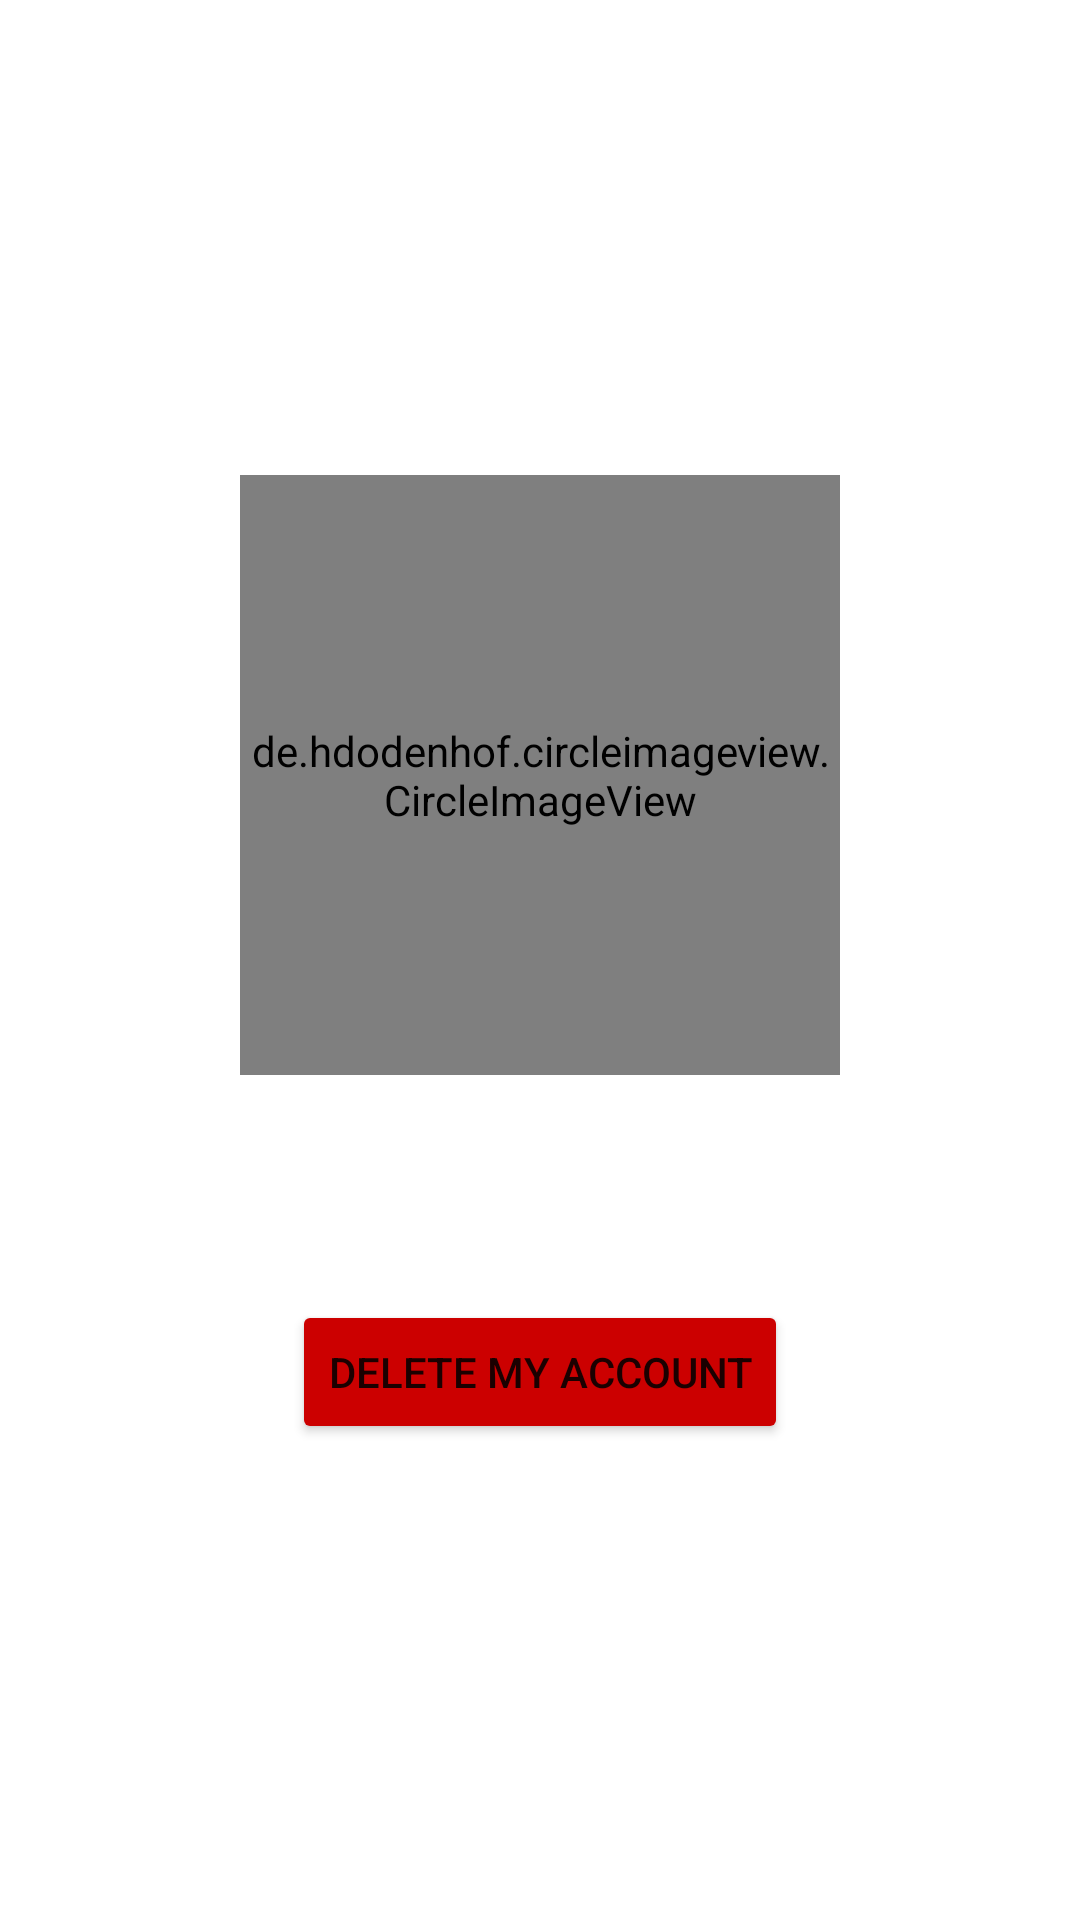

This screen was rendered from an Android layout file. Write that file and the resources it references.
<!-- AndroidManifest.xml: application theme AppTheme -->
<!-- res/layout/layout_account.xml -->
<?xml version="1.0" encoding="utf-8"?>
<LinearLayout xmlns:android="http://schemas.android.com/apk/res/android"
    android:orientation="vertical" android:layout_width="match_parent"
    android:layout_height="match_parent"
    android:gravity="center">

    <de.hdodenhof.circleimageview.CircleImageView
        android:layout_width="200dp"
        android:layout_height="200dp"
        android:id="@+id/userDetailsImage" />
    <TextView
        android:layout_width="wrap_content"
        android:layout_height="wrap_content"
        android:id="@+id/userDetailsId"
        android:layout_marginTop="6dp"/>
    <TextView
        android:layout_width="wrap_content"
        android:layout_height="wrap_content"
        android:id="@+id/userDetailsName"
        android:layout_marginTop="6dp"/>
    <TextView
        android:layout_width="wrap_content"
        android:layout_height="wrap_content"
        android:id="@+id/userDetailsEmail"
        android:layout_marginTop="6dp"/>
    <Button
        android:layout_width="wrap_content"
        android:layout_height="wrap_content"
        android:text="Delete My Account"
        android:backgroundTint="@android:color/holo_red_dark"
        android:id="@+id/DeleteMyAccount"/>

</LinearLayout>
<!-- resources referenced by this layout -->
<resources>
  <style name="AppTheme" parent="Theme.MaterialComponents.Light.NoActionBar">
          
          <item name="colorPrimary">@color/colorPrimary</item>
          <item name="colorPrimaryDark">@color/colorPrimaryDark</item>
          <item name="colorAccent">@color/colorAccent</item>
      </style>
  <!-- not gathered from this repository: default colours our renderer supplied (Android Studio template values) -->
  <color name="colorPrimary">#FF6200EE</color>
  <color name="colorPrimaryDark">#FF3700B3</color>
  <color name="colorAccent">#FF03DAC5</color>
</resources>
